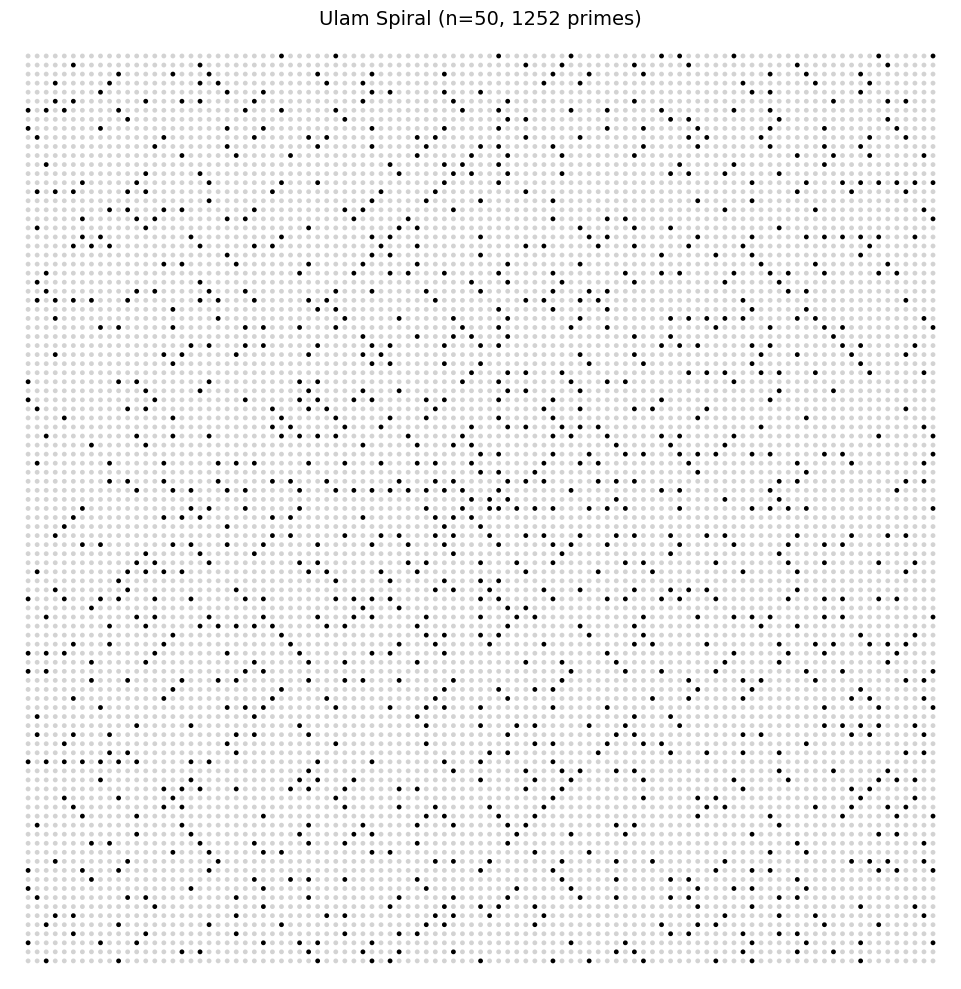

This chart was generated by the following Python code:
# -*- coding: utf-8 -*-
"""
Created on Tue Jun  9 13:34:33 2026

@author: kimi 2.6
"""
import numpy as np
import matplotlib.pyplot as plt
from matplotlib.patches import Circle
import matplotlib

# 设置中文字体（如有需要）
plt.rcParams['font.sans-serif'] = ['SimHei', 'DejaVu Sans']
plt.rcParams['axes.unicode_minus'] = False

# ============ 参数设置 ============
n = 50              # 螺旋层数（控制大小）
point_size = 0.6    # 点的大小
figsize = 10        # 图像尺寸（英寸）
dpi = 300           # 分辨率

# ============ 质数判断函数 ============
def is_prime(num):
    """判断是否为质数"""
    if num < 2:
        return False
    if num == 2:
        return True
    if num % 2 == 0:
        return False
    for i in range(3, int(np.sqrt(num)) + 1, 2):
        if num % i == 0:
            return False
    return True

# ============ 生成乌拉姆螺旋坐标 ============
def generate_spiral(n_layers):
    """
    生成乌拉姆螺旋坐标
    从中心开始，方向：右→上→左→下，循环
    返回: (x_coords, y_coords) 的列表
    """
    total = (2 * n_layers + 1) ** 2
    x, y = 0, 0
    coords = [(x, y)]
    
    # 方向: 右, 上, 左, 下
    directions = [(1, 0), (0, 1), (-1, 0), (0, -1)]
    dir_idx = 0
    
    step = 1
    count = 1
    
    while count < total:
        # 每个方向走 step 步
        dx, dy = directions[dir_idx]
        for _ in range(step):
            x += dx
            y += dy
            coords.append((x, y))
            count += 1
            if count >= total:
                break
        
        # 转向
        dir_idx = (dir_idx + 1) % 4
        
        # 每转两次方向，步长加1
        if dir_idx % 2 == 0:
            step += 1
    
    return coords

# ============ 生成数据 ============
print("正在生成螺旋坐标...")
coords = generate_spiral(n)
total_numbers = len(coords)
numbers = list(range(1, total_numbers + 1))

print(f"总数字数量: {total_numbers}")

# 判断质数
print("正在判断质数...")
prime_flags = [is_prime(i) for i in numbers]

# 分离坐标
prime_coords = [coords[i] for i in range(total_numbers) if prime_flags[i]]
composite_coords = [coords[i] for i in range(total_numbers) if not prime_flags[i]]

print(f"质数数量: {len(prime_coords)}")
print(f"质数密度: {len(prime_coords)/total_numbers*100:.2f}%")

# ============ 绘制图像 ============
print("正在绘制...")

fig, ax = plt.subplots(figsize=(figsize, figsize))

# 提取坐标
if composite_coords:
    comp_x, comp_y = zip(*composite_coords)
    ax.scatter(comp_x, comp_y, s=point_size*20, c='lightgray', 
               marker='o', edgecolors='none', zorder=1)

if prime_coords:
    prime_x, prime_y = zip(*prime_coords)
    ax.scatter(prime_x, prime_y, s=point_size*20, c='black', 
               marker='o', edgecolors='none', zorder=2)

# 设置坐标轴
ax.set_aspect('equal')
ax.set_xlim(-n-2, n+2)
ax.set_ylim(-n-2, n+2)

# 移除坐标轴
ax.axis('off')

# 设置背景色为白色
fig.patch.set_facecolor('white')
ax.set_facecolor('white')

# 添加标题
ax.set_title(f'Ulam Spiral (n={n}, {len(prime_coords)} primes)', 
             fontsize=14, pad=10)

plt.tight_layout()

# 保存图像
filename = f'UlamSpiral_n{n}.png'
plt.savefig(filename, dpi=dpi, bbox_inches='tight', 
            facecolor='white', edgecolor='none')
print(f"图像已保存: {filename}")

# 显示图像
plt.show()

print("完成!")
